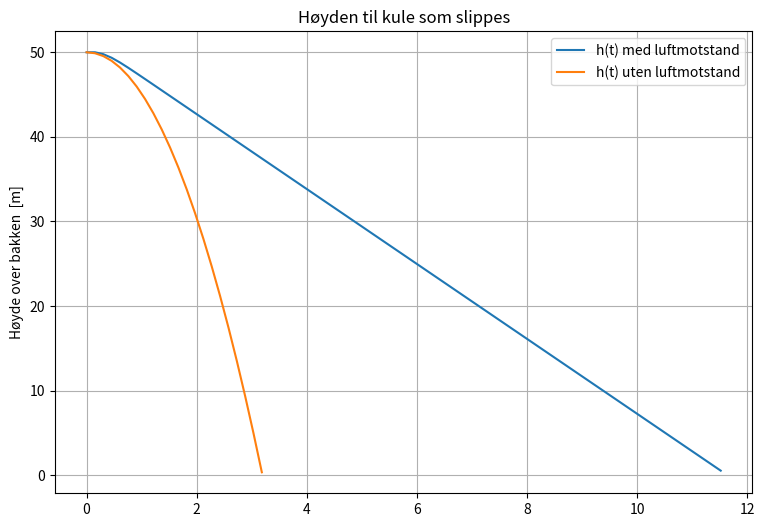
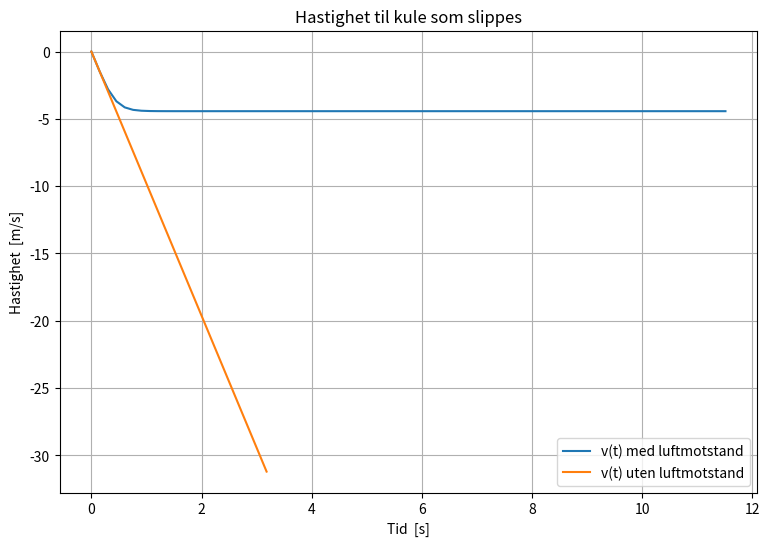

Here is the Python script that generated these plots, in order:
import numpy as np
import matplotlib.pyplot as plt

# Parametre
M = 100e-3 # Kulens masse  [kg]
C = 5.00e-2 # Luftmotstand konstant  [kg/m]
V0 = 0 # Starthastighet  [m/s]
H0 = 50 # Starthøyde  [m]
G = 9.81 # Tyngdeakselerasjon  [m/s^2]
T_START = 0.0 # Start tid for beregninger  [s]
T_STOP = 15.0 # Slut tid for beregninger  [s]
N = 100 # Antall punkter i simulering/graf

def a(v): # Akselerasjon Positiv retning oppover
    return - G + C/M * v**2
    # Alternativt: - G - C/M * v * np.abs(v)
    # Dette gir alltid luftmotstand motvirkende fartsretning

t = np.linspace(T_START, T_STOP, N)

dt = t[1] - t[0] # Tidssteg størrelse

h = np.zeros(N)
v = np.zeros(N)

h[0] = H0
v[0] = V0

for i in range(N - 1):
    h[i + 1] = h[i] + v[i] * dt
    v[i + 1] = v[i] + a(v[i]) * dt



h_uten = H0 - 0.5 * G * t**2
v_uten = - G * t

for i in range(N):
    if h[i] <= 0:
        t_hit = t[i]
        v_hit = v[i]
        index = i
        break

for i in range(N):
    if h_uten[i] <= 0:
        t_hit_uten = t[i]
        index_uten = i
        break

print(f"Treffer bakken med luftmotstand ved t = {t_hit:.3f}")
print(f"Treffer bakken uten luftmotstand ved t = {t_hit_uten:.3f}")






plt.figure(figsize=(9, 6))
#plt.subplot(2, 1, 1)
plt.grid()

plt.plot(t[:index], h[:index], label="h(t) med luftmotstand")
plt.plot(t[:index_uten], h_uten[:index_uten], label="h(t) uten luftmotstand")

plt.ylabel("Høyde over bakken  [m]")
plt.title("Høyden til kule som slippes")
plt.legend(loc="upper right")

plt.figure(figsize=(9, 6))
#plt.subplot(2, 1, 2)
plt.grid()

plt.plot(t[:index], v[:index], label="v(t) med luftmotstand")
plt.plot(t[:index_uten], v_uten[:index_uten], label="v(t) uten luftmotstand")

plt.xlabel("Tid  [s]")
plt.ylabel("Hastighet  [m/s]")
plt.title("Hastighet til kule som slippes")
plt.legend(loc="lower right")

plt.show()
